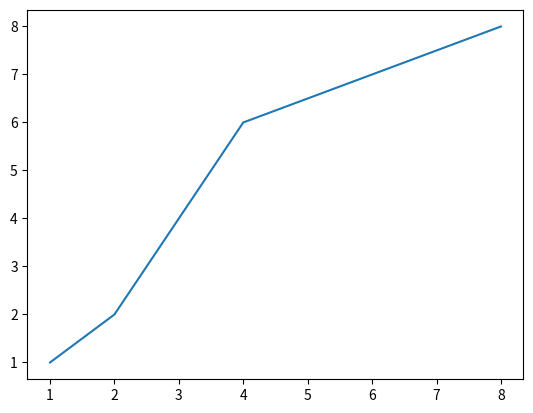

Source code (Python):
#!/usr/bin/env python
# coding: utf-8

# In[1]:


get_ipython().run_line_magic('matplotlib', 'inline    #embedded and configure matplotlib module')
import matplotlib.pyplot as plt


# In[11]:


xs = [1, 2, 4, 8]
ys = [1, 2, 6, 8]

plt.plot(xs, ys)
plt.show()


# In[ ]:




